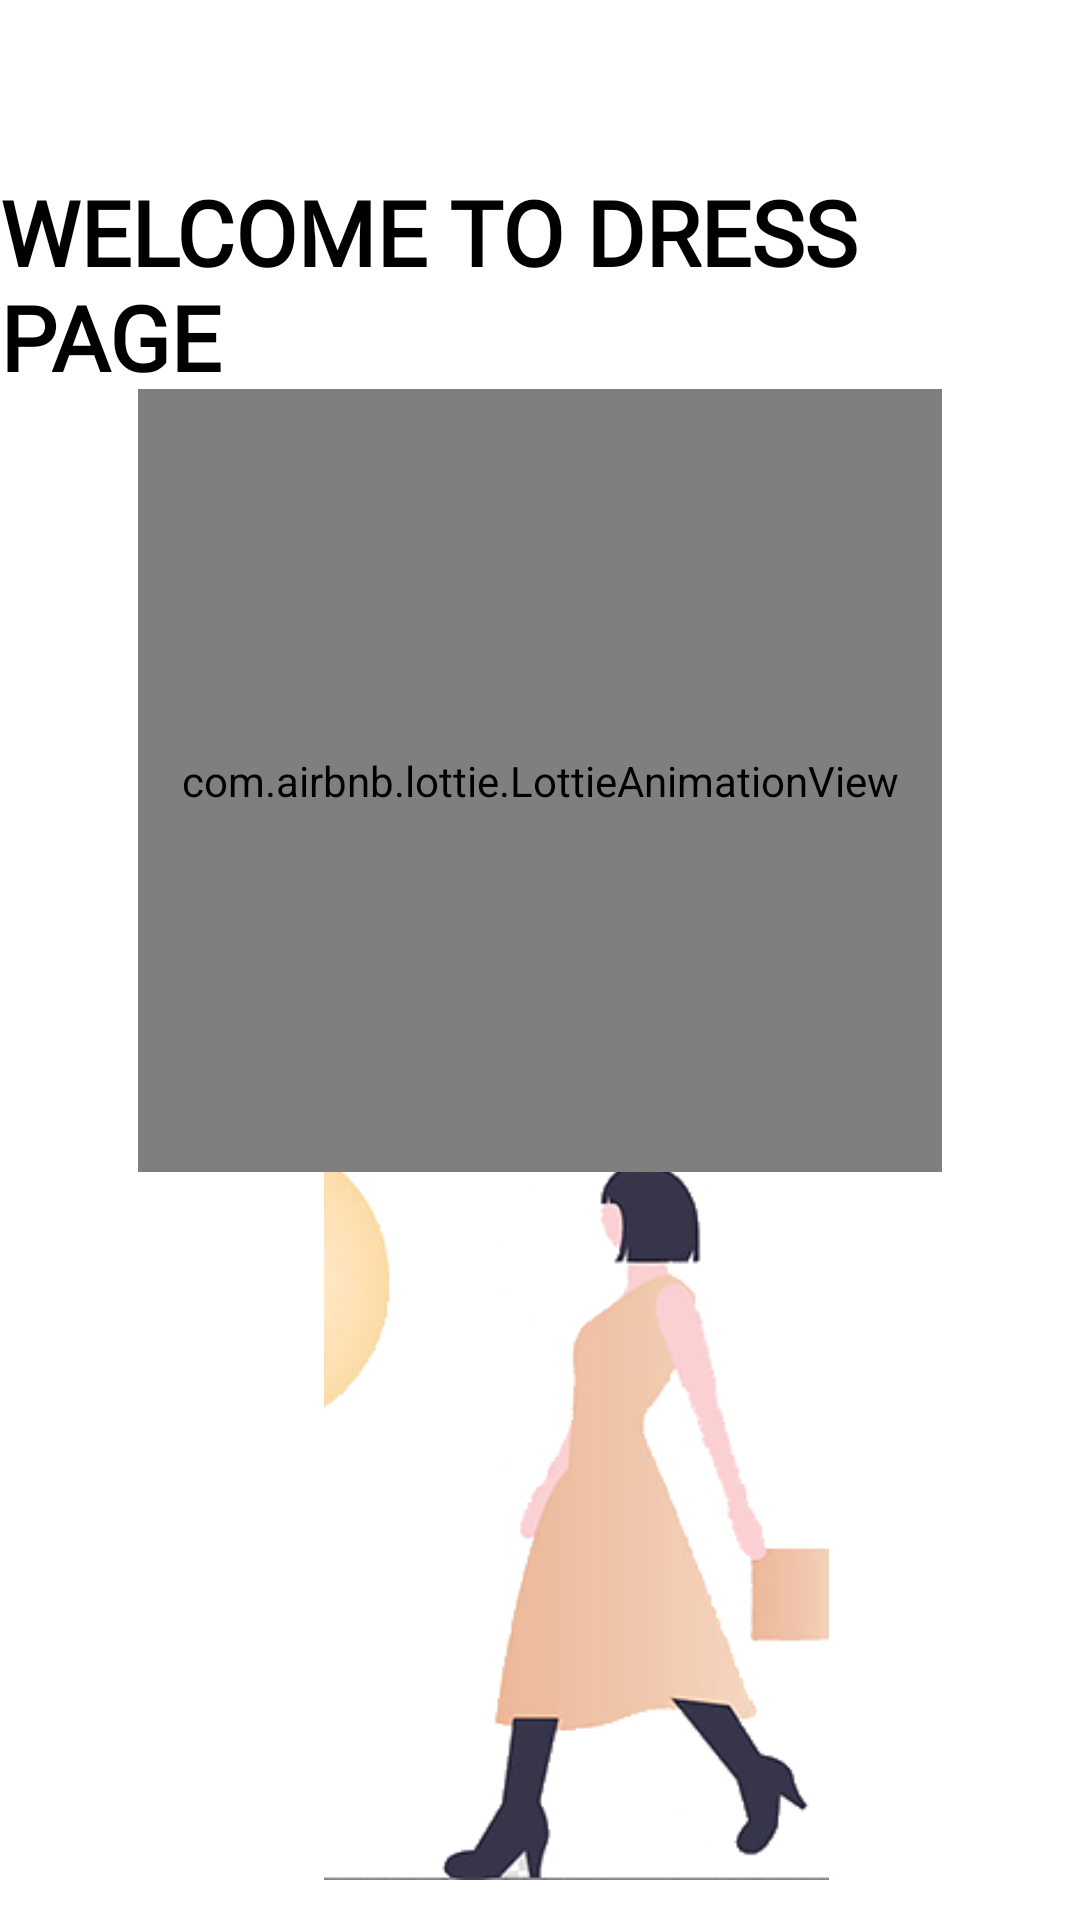

Layout XML and referenced resources for this Android screen:
<!-- AndroidManifest.xml: application theme Theme.KnotWedding -->
<!-- res/layout/activity_dress_intro.xml -->
<?xml version="1.0" encoding="utf-8"?>
<androidx.constraintlayout.widget.ConstraintLayout xmlns:android="http://schemas.android.com/apk/res/android"
    xmlns:app="http://schemas.android.com/apk/res-auto"
    xmlns:tools="http://schemas.android.com/tools"
    android:layout_width="match_parent"
    android:layout_height="match_parent"
    android:background="@color/cardview_light_background"
    tools:context=".DressIntro">


    <ImageView
        android:id="@+id/img"
        android:layout_width="wrap_content"
        android:layout_height="250dp"
        android:scaleType="centerCrop"
        android:src="@drawable/dressani"

        app:layout_constraintBottom_toBottomOf="parent"
        app:layout_constraintEnd_toEndOf="parent"
        app:layout_constraintHorizontal_bias="0.563"
        app:layout_constraintStart_toStartOf="parent"
        app:layout_constraintTop_toTopOf="parent"
        app:layout_constraintVertical_bias="0.966" />

    <TextView
        android:layout_width="wrap_content"
        android:layout_height="wrap_content"
        android:fontFamily="@font/aref_ruqaa"
        android:text="WELCOME TO DRESS PAGE"
        android:textColor="#ff000000"
        android:textSize="30sp"
        android:textStyle="bold"
        app:layout_constraintBottom_toBottomOf="parent"
        app:layout_constraintEnd_toEndOf="parent"
        app:layout_constraintStart_toStartOf="parent"
        app:layout_constraintTop_toTopOf="parent"
        app:layout_constraintVertical_bias="0.101" />

    <com.airbnb.lottie.LottieAnimationView
        android:id="@+id/lottie"
        android:layout_width="268dp"
        android:layout_height="261dp"
        app:layout_constraintBottom_toBottomOf="parent"
        app:layout_constraintEnd_toEndOf="parent"
        app:layout_constraintStart_toStartOf="parent"
        app:layout_constraintTop_toTopOf="parent"
        app:layout_constraintVertical_bias="0.342"
        app:lottie_autoPlay="true"
        app:lottie_rawRes="@raw/weddress" />

    <ProgressBar
        android:id="@+id/progressBarId"
        style="@style/Widget.AppCompat.ProgressBar.Horizontal"
        android:layout_width="424dp"
        android:layout_height="27dp"
        android:layout_margin="40dp"
        android:progressBackgroundTint="#f9f9f9"
        android:progressTint="#02b3b9"
        android:visibility="invisible"
        app:layout_constraintBottom_toBottomOf="parent"
        app:layout_constraintEnd_toEndOf="parent"
        app:layout_constraintHorizontal_bias="0.538"
        app:layout_constraintStart_toStartOf="parent"
        app:layout_constraintTop_toTopOf="parent"
        app:layout_constraintVertical_bias="0.95" />

</androidx.constraintlayout.widget.ConstraintLayout>
<!-- resources referenced by this layout -->
<resources>
  <!-- drawable dressani: png bitmap (drawable-xxhdpi, 56110 bytes) -->
  <style name="Theme.KnotWedding" parent="Theme.MaterialComponents.DayNight.NoActionBar">
          
          <item name="colorPrimary">@color/purple_500</item>
          <item name="colorPrimaryVariant">@color/purple_700</item>
          <item name="colorOnPrimary">@color/white</item>
          
          <item name="colorSecondary">@color/teal_200</item>
          <item name="colorSecondaryVariant">@color/teal_700</item>
          <item name="colorOnSecondary">@color/black</item>
          
          <item name="android:statusBarColor" tools:targetApi="l">?attr/colorPrimaryVariant</item>
          
      </style>
  <!-- not gathered from this repository: default colours our renderer supplied (Android Studio template values) -->
  <color name="purple_500">#FF6200EE</color>
  <color name="purple_700">#FF3700B3</color>
  <color name="teal_200">#FF03DAC5</color>
  <color name="teal_700">#FF018786</color>
  <color name="black">#FF000000</color>
  <color name="white">#FFFFFFFF</color>
</resources>
